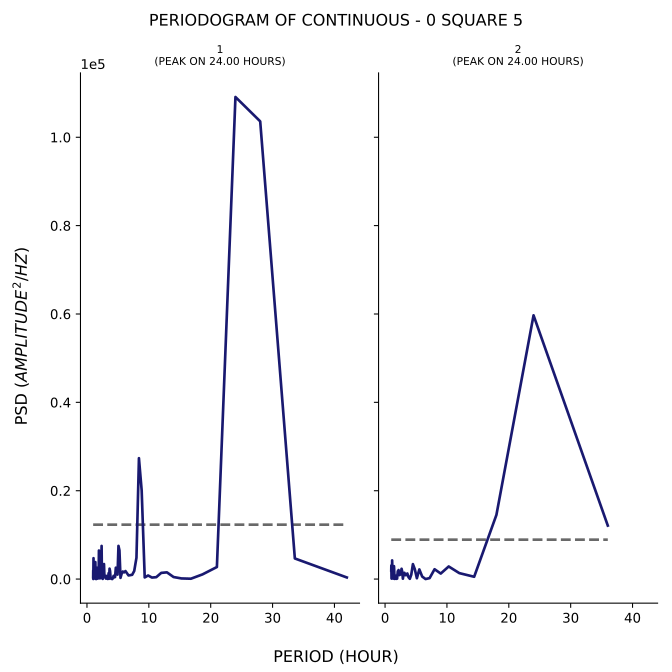

Values plotted in this chart, from the file beside it:
test, period, psd
1, 42.0, 364.5
1, 33.6, 4666
1, 28.0, 103595
1, 24.0, 109109
1, 21.0, 2727
1, 18.67, 1055
1, 16.8, 80.92
1, 15.27, 143.2
1, 14.0, 461
1, 12.92, 1523
1, 12.0, 1398
1, 11.2, 427.5
1, 10.5, 344
1, 9.882, 812.3
1, 9.333, 370.5
1, 8.842, 20045
1, 8.4, 27357
1, 8.0, 4835
1, 7.636, 1826
1, 7.304, 966.8
1, 7.0, 875.2
1, 6.72, 818.8
1, 6.462, 1341
1, 6.222, 1810
1, 6.0, 1512
1, 5.793, 1707
1, 5.6, 1195
1, 5.419, 274.8
1, 5.25, 6505
1, 5.091, 7509
1, 4.941, 1012
1, 4.8, 1422
1, 4.667, 2572
1, 4.541, 460.9
1, 4.421, 380.8
1, 4.308, 737.1
1, 4.2, 254.9
1, 4.098, 11.64
1, 4.0, 26.29
1, 3.907, 67.81
1, 3.818, 203.9
1, 3.733, 1814
1, 3.652, 2353
1, 3.574, 66.48
1, 3.5, 1336
1, 3.429, 407.6
1, 3.36, 26.56
1, 3.294, 217.9
1, 3.231, 87.66
1, 3.17, 647.3
1, 3.111, 715.1
1, 3.055, 114.4
1, 3.0, 658.4
1, 2.947, 351.5
1, 2.897, 478.6
1, 2.847, 616.6
1, 2.8, 1296
1, 2.754, 3397
1, 2.71, 1959
1, 2.667, 1505
... 176 more rows
